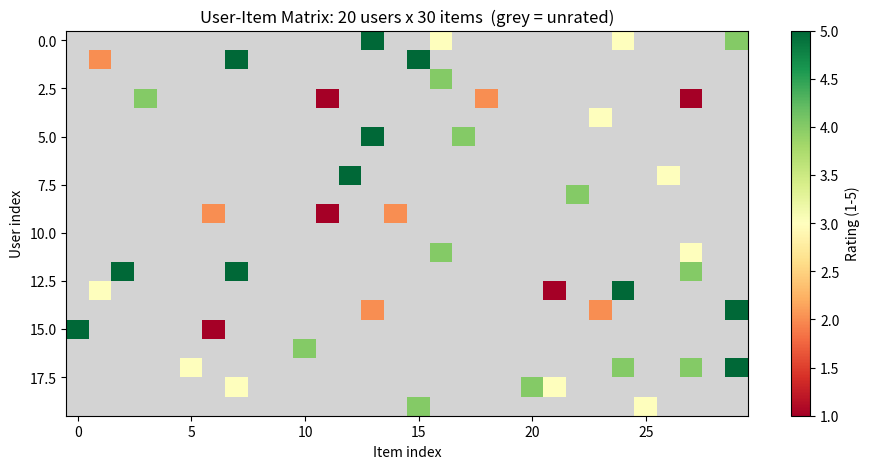

Recreate this plot in Python.
import random, math, matplotlib.pyplot as plt
import numpy as np
from collections import defaultdict
%matplotlib inline

def make_ratings(n_users=80, n_items=120, n_factors=4, density=0.07, seed=42):
    random.seed(seed)
    U = [[random.gauss(0,1) for _ in range(n_factors)] for _ in range(n_users)]
    V = [[random.gauss(0,1) for _ in range(n_factors)] for _ in range(n_items)]
    bu = [random.gauss(0, 0.3) for _ in range(n_users)]
    bv = [random.gauss(0, 0.3) for _ in range(n_items)]
    mu = 3.5
    ratings = []
    for u in range(n_users):
        for v in range(n_items):
            if random.random() < density:
                r = mu + bu[u] + bv[v] + sum(U[u][k]*V[v][k] for k in range(n_factors))
                r = max(1.0, min(5.0, r + random.gauss(0, 0.3)))
                ratings.append((u, v, round(r)))
    return ratings, n_users, n_items

def train_val_split(ratings, val_frac=0.2, seed=42):
    random.seed(seed)
    shuffled = list(ratings)
    random.shuffle(shuffled)
    split = int(len(shuffled) * (1 - val_frac))
    return shuffled[:split], shuffled[split:]

def rmse(predictions):  # [(pred, actual), ...]
    return math.sqrt(sum((p - a)**2 for p, a in predictions) / len(predictions))

ratings, N_USERS, N_ITEMS = make_ratings()
train, val = train_val_split(ratings)
print(f'{len(ratings)} ratings from {N_USERS} users on {N_ITEMS} items')
print(f'Sparsity: {1 - len(ratings)/(N_USERS*N_ITEMS):.1%} of the matrix is empty')
print(f'Train: {len(train)}, Val: {len(val)}')

# Build the matrix (None where unrated)
matrix = [[None]*N_ITEMS for _ in range(N_USERS)]
for u, v, r in ratings:
    matrix[u][v] = r

# Extract a 20x30 slice
slice_data = np.array(
    [[matrix[u][v] if matrix[u][v] is not None else float('nan') for v in range(30)]
     for u in range(20)]
)
masked = np.ma.masked_invalid(slice_data)

cmap = plt.cm.RdYlGn.copy()
cmap.set_bad('lightgrey')
plt.figure(figsize=(11, 5))
im = plt.imshow(masked, aspect='auto', cmap=cmap, vmin=1, vmax=5)
plt.colorbar(im, label='Rating (1-5)')
plt.xlabel('Item index')
plt.ylabel('User index')
plt.title('User-Item Matrix: 20 users x 30 items  (grey = unrated)')
plt.show()

known = int(np.sum(~np.isnan(slice_data)))
print(f'{known} known ratings in this slice out of {20*30} cells ({known/(20*30):.1%} filled)')

# Average rating per item, requiring at least 5 raters (fewer gives unreliable estimates)
item_rs = defaultdict(list)
for u, v, r in ratings:
    item_rs[v].append(r)

popular = sorted(
    [(v, sum(rs)/len(rs), len(rs)) for v, rs in item_rs.items() if len(rs) >= 5],
    key=lambda x: -x[1]
)

print('Top-10 most popular items -- identical recommendation for every user:')
for rank, (item, avg, n) in enumerate(popular[:10], 1):
    print(f'  {rank:2d}. Item {item:3d}  avg={avg:.2f}  ({n} raters)')

global_mean = sum(r for u, v, r in train) / len(train)

baseline_rmse = rmse([(global_mean, r) for u, v, r in val])
print(f'Global mean: {global_mean:.3f}')
print(f'RMSE (global mean): {baseline_rmse:.4f}')

user_rs = defaultdict(list)
item_rs_train = defaultdict(list)
for u, v, r in train:
    user_rs[u].append(r)
    item_rs_train[v].append(r)

# Regularised biases: shrink toward 0 for users/items with few ratings
lam = 10
user_bias = {u: sum(r - global_mean for r in rs) / (len(rs) + lam) for u, rs in user_rs.items()}
item_bias = {v: sum(r - global_mean for r in rs) / (len(rs) + lam) for v, rs in item_rs_train.items()}

def predict_bias(u, v):
    return global_mean + user_bias.get(u, 0) + item_bias.get(v, 0)

bias_rmse = rmse([(predict_bias(u, v), r) for u, v, r in val])
print(f'RMSE (global mean):  {baseline_rmse:.4f}')
print(f'RMSE (bias model):   {bias_rmse:.4f}')
print(f'Improvement: {baseline_rmse - bias_rmse:.4f}')

def precision_at_k(predict_fn, val, train, K=10, threshold=4):
    random.seed(0)  # reproducible tiebreaking when scores are equal
    user_val = defaultdict(list)
    for u, v, r in val:
        user_val[u].append((v, r))

    seen = defaultdict(set)  # items already rated in training -- don't recommend these
    for u, v, r in train:
        seen[u].add(v)

    p_list = []
    for u, items in user_val.items():
        candidates = [v for v in range(N_ITEMS) if v not in seen[u]]
        random.shuffle(candidates)  # tiebreaking: shuffle before stable sort
        top_k = set(sorted(candidates, key=lambda v: -predict_fn(u, v))[:K])
        liked = {v for v, r in items if r >= threshold}
        if liked:  # skip users with no liked items in val
            p_list.append(len(top_k & liked) / K)
    return sum(p_list) / len(p_list) if p_list else 0.0

p10_global = precision_at_k(lambda u, v: global_mean, val, train, K=10)
p10_bias   = precision_at_k(predict_bias, val, train, K=10)
print(f'Precision@10 (global mean): {p10_global:.4f}  (random ranking -- no item differentiation)')
print(f'Precision@10 (bias model):  {p10_bias:.4f}')
print(f'Lift of bias over global mean: {p10_bias/p10_global:.1f}x' if p10_global > 0 else 'global mean gave 0')
